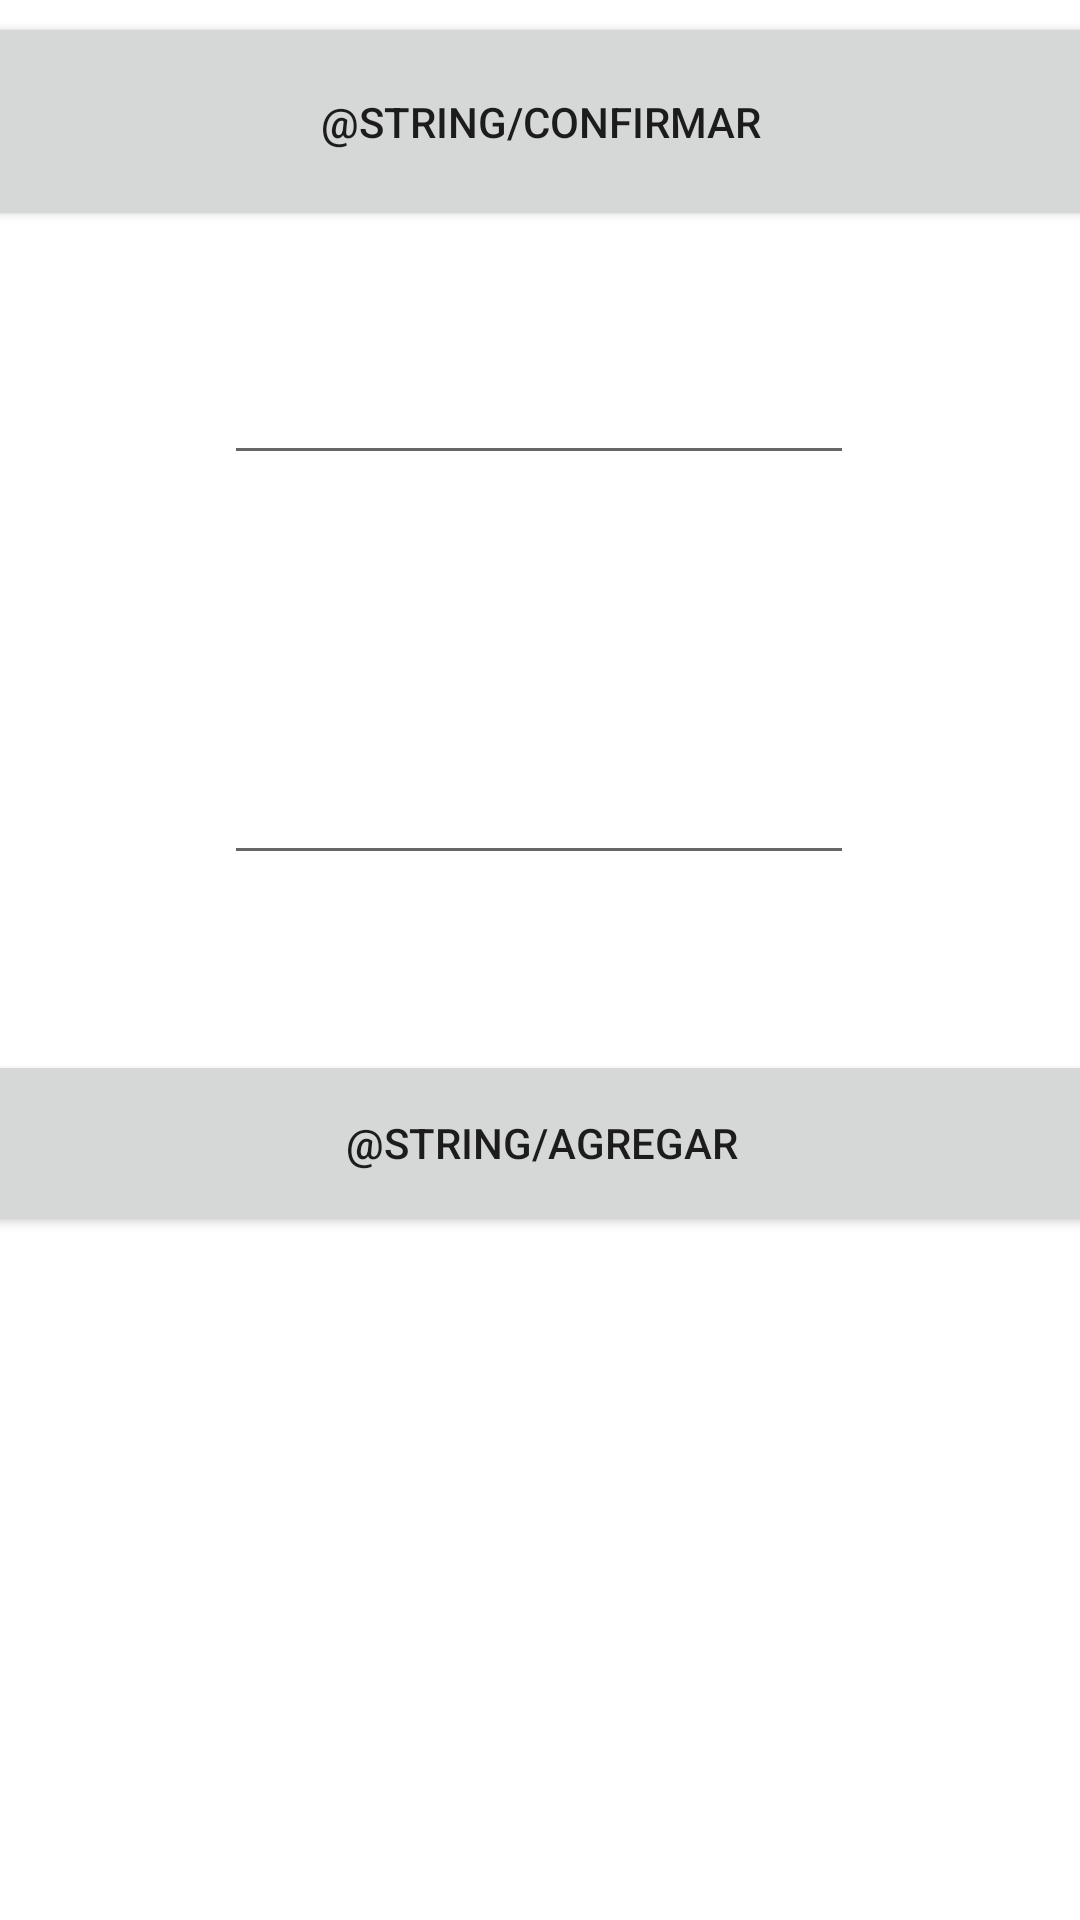

Write the Android layout XML for this screen, with the resource values it uses.
<!-- AndroidManifest.xml: application theme Theme.XFood -->
<!-- res/layout/activity_perros.xml -->
<?xml version="1.0" encoding="utf-8"?>
<androidx.constraintlayout.widget.ConstraintLayout xmlns:android="http://schemas.android.com/apk/res/android"
    xmlns:app="http://schemas.android.com/apk/res-auto"
    xmlns:tools="http://schemas.android.com/tools"
    android:layout_width="match_parent"
    android:layout_height="match_parent"
    tools:context=".Perros">

    <Button
        android:id="@+id/Confirmar1"
        android:layout_width="409dp"
        android:layout_height="73dp"
        android:layout_marginTop="4dp"
        android:onClick="Anterior"
        android:text="@string/Confirmar"
        app:layout_constraintEnd_toEndOf="parent"
        app:layout_constraintStart_toStartOf="parent"
        app:layout_constraintTop_toTopOf="parent" />

    <Button
        android:id="@+id/Carrito1"
        android:layout_width="409dp"
        android:layout_height="62dp"
        android:layout_marginBottom="10dp"
        android:onClick="Enviar"
        android:text="@string/Agregar"
        app:layout_constraintBottom_toBottomOf="parent"
        app:layout_constraintEnd_toEndOf="parent"
        app:layout_constraintStart_toStartOf="parent"
        app:layout_constraintTop_toBottomOf="@+id/CantidadPerro"
        app:layout_constraintVertical_bias="0.211" />

    <EditText
        android:id="@+id/PedidoPerro"
        android:layout_width="wrap_content"
        android:layout_height="wrap_content"
        android:layout_marginTop="40dp"
        android:ems="10"
        android:inputType="textPersonName"
        app:layout_constraintEnd_toEndOf="parent"
        app:layout_constraintHorizontal_bias="0.497"
        app:layout_constraintStart_toStartOf="parent"
        app:layout_constraintTop_toBottomOf="@+id/Confirmar1" />

    <EditText
        android:id="@+id/CantidadPerro"
        android:layout_width="wrap_content"
        android:layout_height="wrap_content"
        android:layout_marginTop="92dp"
        android:ems="10"
        android:inputType="number"
        app:layout_constraintEnd_toEndOf="parent"
        app:layout_constraintHorizontal_bias="0.497"
        app:layout_constraintStart_toStartOf="parent"
        app:layout_constraintTop_toBottomOf="@+id/PedidoPerro" />

</androidx.constraintlayout.widget.ConstraintLayout>
<!-- resources referenced by this layout -->
<resources>
  <style name="Theme.XFood" parent="Theme.MaterialComponents.DayNight.DarkActionBar">
          
          <item name="colorPrimary">@color/purple_500</item>
          <item name="colorPrimaryVariant">@color/purple_700</item>
          <item name="colorOnPrimary">@color/white</item>
          
          <item name="colorSecondary">@color/teal_200</item>
          <item name="colorSecondaryVariant">@color/teal_700</item>
          <item name="colorOnSecondary">@color/black</item>
          
          <item name="android:statusBarColor" tools:targetApi="l">?attr/colorPrimaryVariant</item>
          
      </style>
  <!-- not gathered from this repository: default colours our renderer supplied (Android Studio template values) -->
  <color name="purple_500">#FF6200EE</color>
  <color name="purple_700">#FF3700B3</color>
  <color name="teal_200">#FF03DAC5</color>
  <color name="teal_700">#FF018786</color>
  <color name="black">#FF000000</color>
  <color name="white">#FFFFFFFF</color>
</resources>
